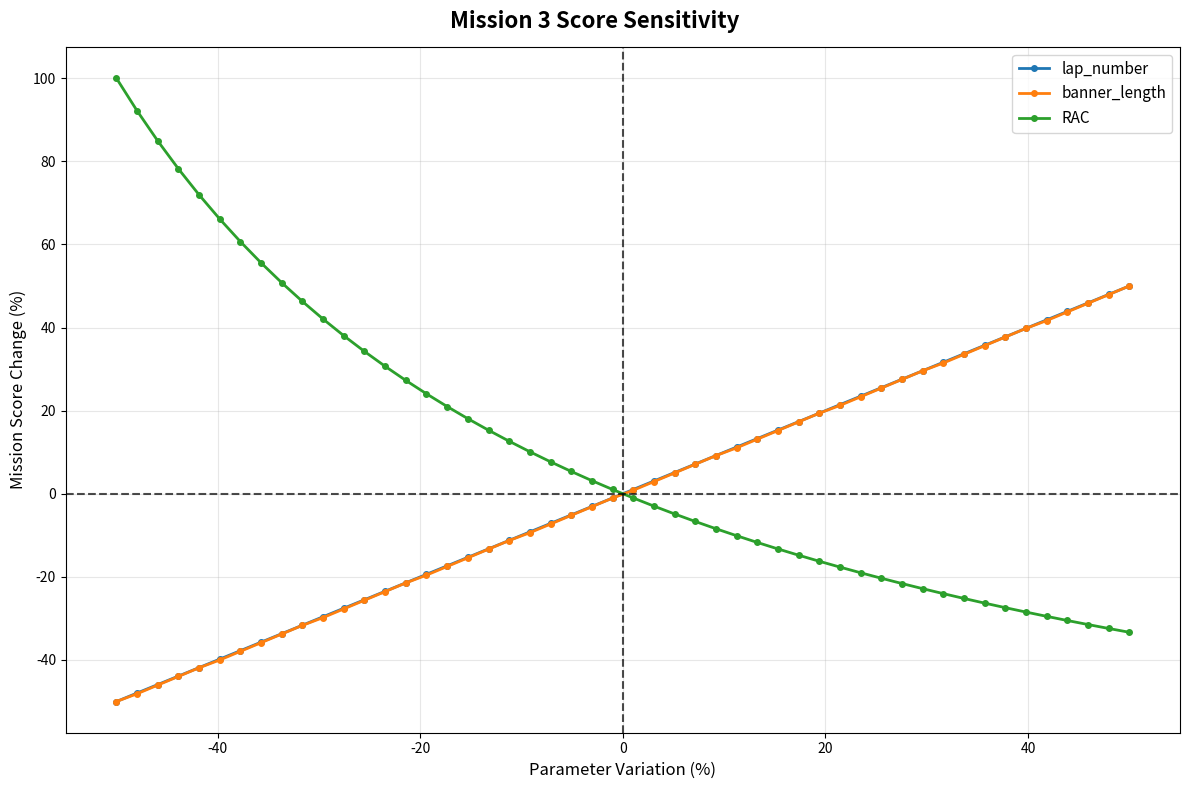

Reproduce this figure in Python.
import numpy as np
import matplotlib.pyplot as plt

def mission_score_equation(lap_number: int, banner_length: float, RAC: float):
    banner_length = int( np.floor(banner_length * 4) ) / 4
    return (banner_length * lap_number / RAC)

lap_number = 10
banner_length = 120.0
RAC = 1

params = {
    'lap_number': lap_number,
    'banner_length': banner_length,
    'RAC': RAC
}

base = mission_score_equation(**params)
sweep = np.linspace(-0.5,0.5,50)

plt.figure(figsize=(12,8))
plt.suptitle('Mission 3 Score Sensitivity', fontsize=16, fontweight='bold')

for items, values in params.items():
    prc_list = []
    for position in sweep:
        temp_params = params.copy()
        temp_params[items] = values + (values * position)
        abs_val = mission_score_equation(**temp_params)
        prc_list.append((abs_val-base)/base * 100)
    plt.plot(sweep*100, prc_list, label=items, linewidth=2, marker='o', markersize=4)

plt.xlabel('Parameter Variation (%)', fontsize=12)
plt.ylabel('Mission Score Change (%)', fontsize=12)
plt.grid(True, alpha=0.3)
plt.legend(fontsize=11)
plt.axhline(y=0, color='black', linestyle='--', alpha=0.7)
plt.axvline(x=0, color='black', linestyle='--', alpha=0.7)

print(f"Base Mission Score: {base:.3f}")
print(f"Parameters: lap_number={lap_number}, banner_length={banner_length}, RAC={RAC}")

plt.tight_layout()
plt.show()